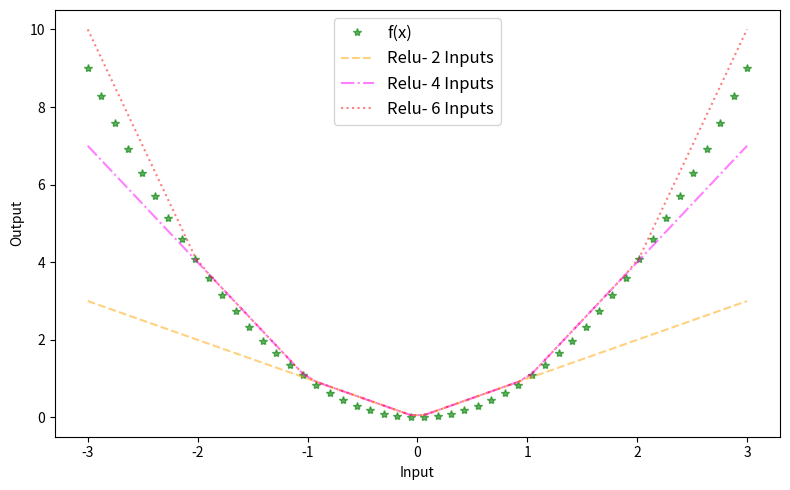

Reproduce this figure in Python.
'''
accopanying code for {https://towardsdatascience.com/3-basic-concepts-in-neural-net-and-deep-learning-revisited-7f982bb7bb05}[why relu works]
'''

import numpy as np
import matplotlib.pyplot as plt


def f(x): return x**2;

x_in = np.linspace(-3, 3, 50)

x_out = f(x_in)
print ('check output array: ', x_out)


def node(a, x, b):
    '''
    define a relu function 
    potentially used as an activation for a node
    '''
    linear = a*x + b
    relu = np.maximum(0, linear)
    return relu
    

### imagine we have only two input to neural net    
### zero bias and a = 1, -1

y_out_1 = np.zeros((len(x_in), ))

# print (y_out_1) 

for i in range(len(x_in)):
    y_1 = node(1, x_in[i], 0) + node(-1, x_in[i], 0)
    y_out_1[i] = y_1
    
print (y_out_1)    


#### let's extend this for 4 inputs 
#### two same as before, the new two inputs have a=2 and -2 and bias -1

y_out_2 = np.zeros((len(x_in), ))

for i in range(len(x_in)):
    y_2 = node(1, x_in[i], 0) + node(-1, x_in[i], 0) + node(2, x_in[i], -2) + node(-2, x_in[i], -2)
    y_out_2[i] = y_2
    
print (y_out_2)
    
#### Extend a bit more fpr 6 inputs 
#### 4 same as before, the new two inputs have a=3 and -3 and bias -2

y_out_3 = np.zeros((len(x_in), ))

for i in range(len(x_in)):
    y_3 = node(1, x_in[i], 0) + node(-1, x_in[i], 0) + node(2, x_in[i], -2) + node(-2, x_in[i], -2) + node(3, x_in[i], -6) + node(-3, x_in[i], -6)
    y_out_3[i] = y_3


print (y_out_3)


fig = plt.figure(figsize=(8, 5))
plt.plot(x_in, x_out, ls='None', marker='*', color='green', alpha=0.6, label='f(x)')
plt.plot(x_in, y_out_1, ls='--', color='orange', alpha=0.5, label='Relu- 2 Inputs')
plt.plot(x_in, y_out_2, ls='-.', color='magenta', alpha=0.5, label='Relu- 4 Inputs')
plt.plot(x_in, y_out_3, ls=':', color='red', alpha=0.5, label='Relu- 6 Inputs')

plt.legend(fontsize=12)
plt.xlabel('Input')
plt.ylabel('Output')

plt.tight_layout()
plt.show()

### the job of the neural net is to update the weights ('a's) and biases ('b's) to replicate the input behaviour as much as possible. 
